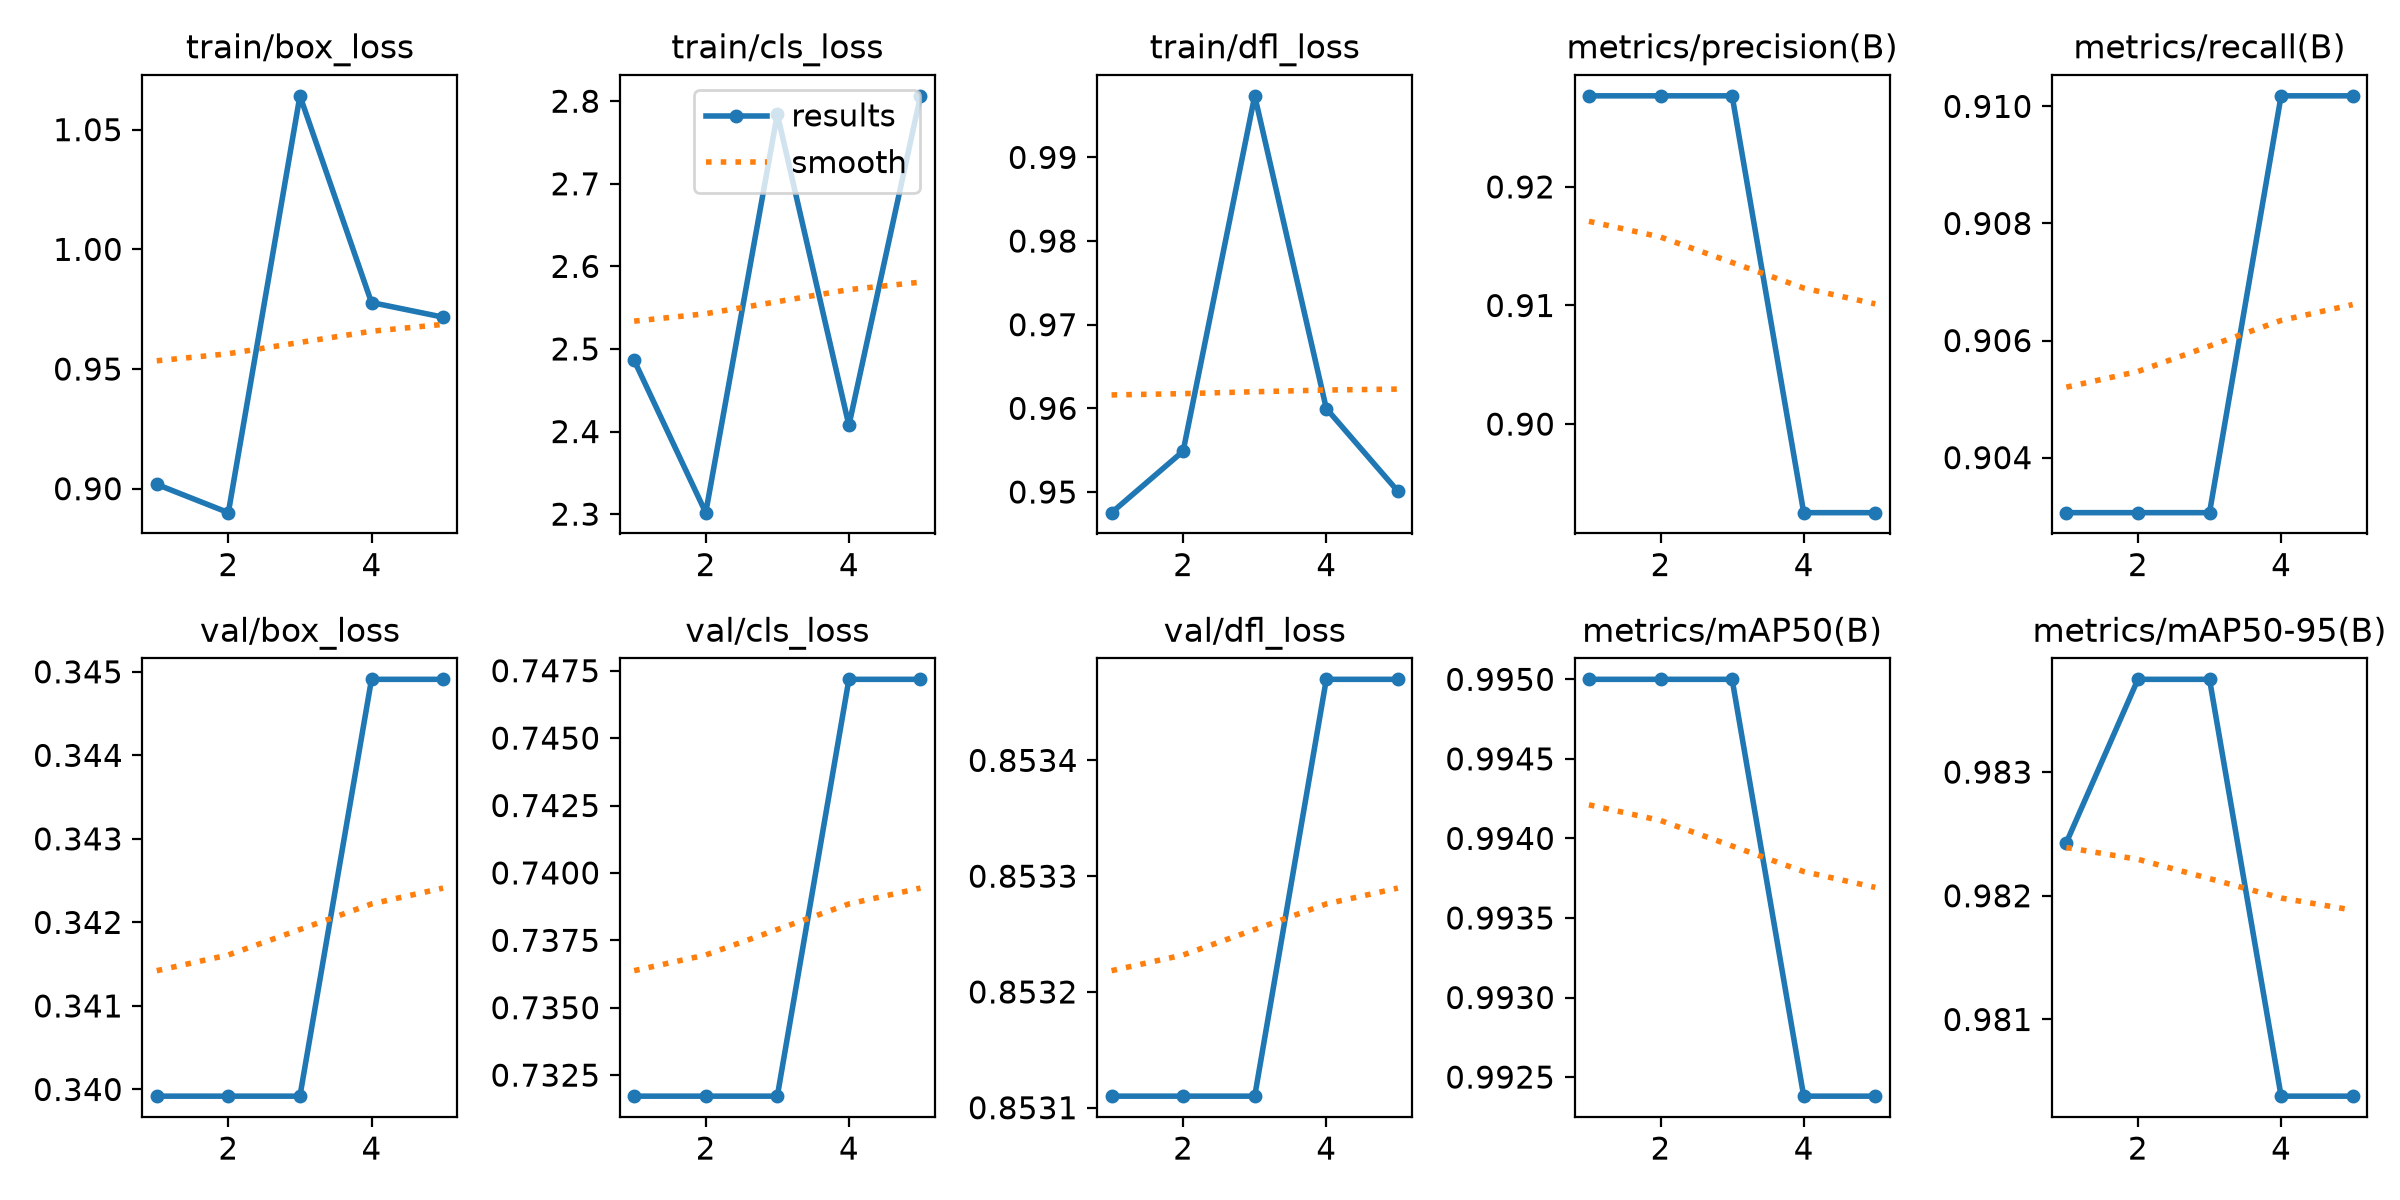

Source data for this figure (header and first rows):
epoch, time, train/box_loss, train/cls_loss, train/dfl_loss, metrics/precision(B), metrics/recall(B), metrics/mAP50(B), metrics/mAP50-95(B), val/box_loss, val/cls_loss, val/dfl_loss, lr/pg0, lr/pg1, lr/pg2
1, 0.8686, 0.9018, 2.486, 0.9475, 0.9277, 0.9031, 0.995, 0.9824, 0.3399, 0.7317, 0.8531, 0, 0, 0
2, 1.618, 0.89, 2.302, 0.9549, 0.9277, 0.9031, 0.995, 0.9838, 0.3399, 0.7317, 0.8531, 0.000297, 0.000297, 0.000297
3, 2.28, 1.064, 2.784, 0.9974, 0.9277, 0.9031, 0.995, 0.9838, 0.3399, 0.7317, 0.8531, 0.0004474, 0.0004474, 0.0004474
4, 2.938, 0.9778, 2.408, 0.96, 0.8925, 0.9102, 0.9924, 0.9804, 0.3449, 0.7472, 0.8535, 0.0004511, 0.0004511, 0.0004511
5, 3.517, 0.9717, 2.807, 0.9501, 0.8925, 0.9102, 0.9924, 0.9804, 0.3449, 0.7472, 0.8535, 0.0002311, 0.0002311, 0.0002311
